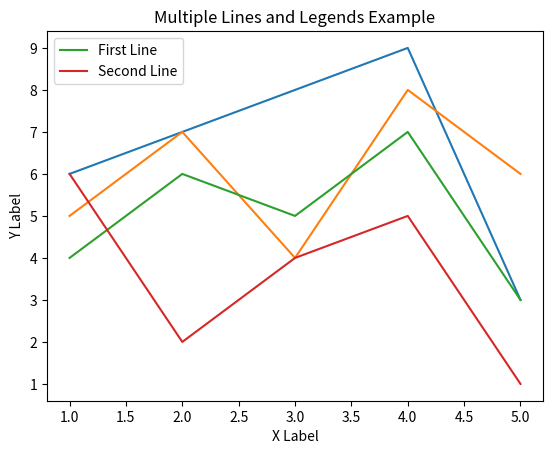

Python code for this plot:
import matplotlib.pyplot as plt

plt.plot([1,2,3,4,5], [6, 7,8, 9, 3])
plt.show()

# Write the code to plot the points given in the cell above here

x = [1,2,3,4,5]
y = [5,7,4,8,6]
plt.plot(x, y)
plt.xlabel('x Axis Label Example')
plt.ylabel("y Axis Label Example")
plt.title('Graph Title Example')
plt.show()

# Create your labeled graph according to the directions above here

x = [1,2,3,4,5]
y = [4,6,5,7,3]
y2 = [6,2,4,5,1]
plt.plot(x, y, label='First Line')
plt.plot(x, y2, label='Second Line')
plt.xlabel('X Label')
plt.ylabel("Y Label")
plt.title('Multiple Lines and Legends Example')
plt.legend()
plt.savefig("plt01example.png") # this line saves this as a PNG file. You can p[review this from the jupyter file manager
plt.savefig("plt01example.svg") # This saves the figure as an SVG. This format won't pixelate when enlarged.
plt.show()

